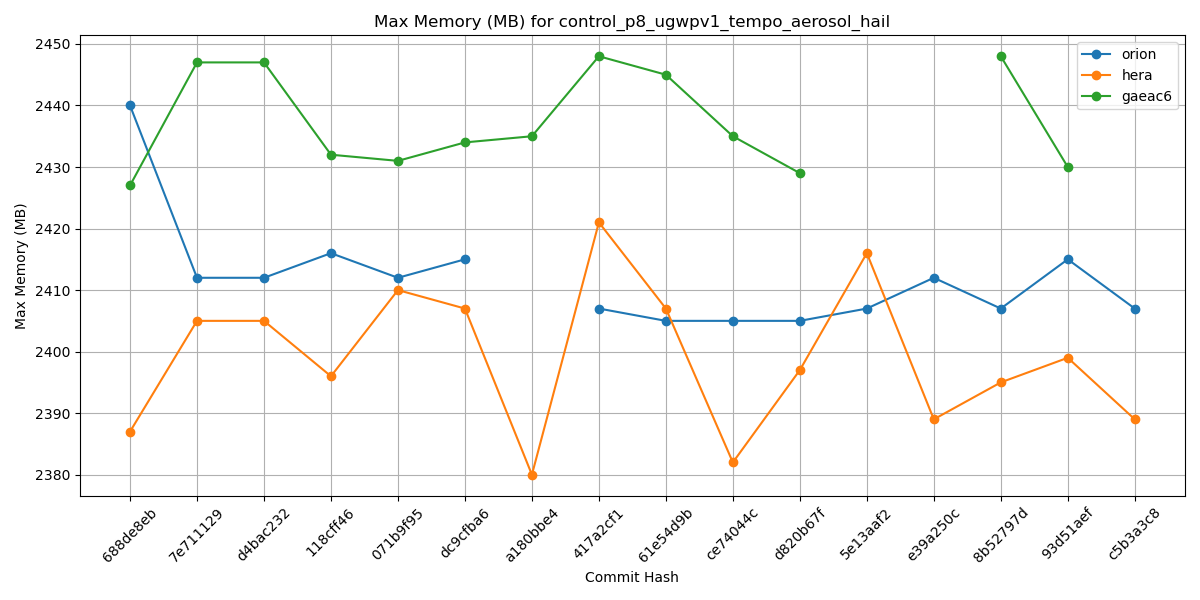

The file beside this chart, header and first rows:
Hash, orion, hera, gaeac6
688de8eb, 2440, 2387, 2427
7e711129, 2412, 2405, 2447
d4bac232, 2412, 2405, 2447
118cff46, 2416, 2396, 2432
071b9f95, 2412, 2410, 2431
dc9cfba6, 2415, 2407, 2434
a180bbe4, , 2380, 2435
417a2cf1, 2407, 2421, 2448
61e54d9b, 2405, 2407, 2445
ce74044c, 2405, 2382, 2435
d820b67f, 2405, 2397, 2429
5e13aaf2, 2407, 2416, 
e39a250c, 2412, 2389, 
8b52797d, 2407, 2395, 2448
93d51aef, 2415, 2399, 2430
c5b3a3c8, 2407, 2389, 
f9c10462, , , 
0e960577, , , 
065def80, , , 
995c51d1, , , 
1f0ab432, , , 
8f8fddc8, , , 
24d8dfd4, , , 
5750b9e3, , , 
a9999828, , , 
9193010a, , , 
43f2c3bd, , , 
f22b2e11, , , 
aebf9781, , , 
4cbe50f4, , , 
269e181a, , , 
68fd7faa, , , 
1c5a9f12, , , 
aba31a4e, , , 
b81282e5, , , 
5a297a6e, , , 
ff162f36, , , 
9e4778cd, , , 
4a566203, , , 
4f0111b2, , , 
c0d4de3c, , , 
7cc588ae, , , 
9b9a6304, , , 
4e75e7b4, , , 
69d03840, , , 
0d1af3e3, , , 
6ece76a2, , , 
c5f801e4, , , 
f7d8b0cd, , , 
a8c1628d, , , 
